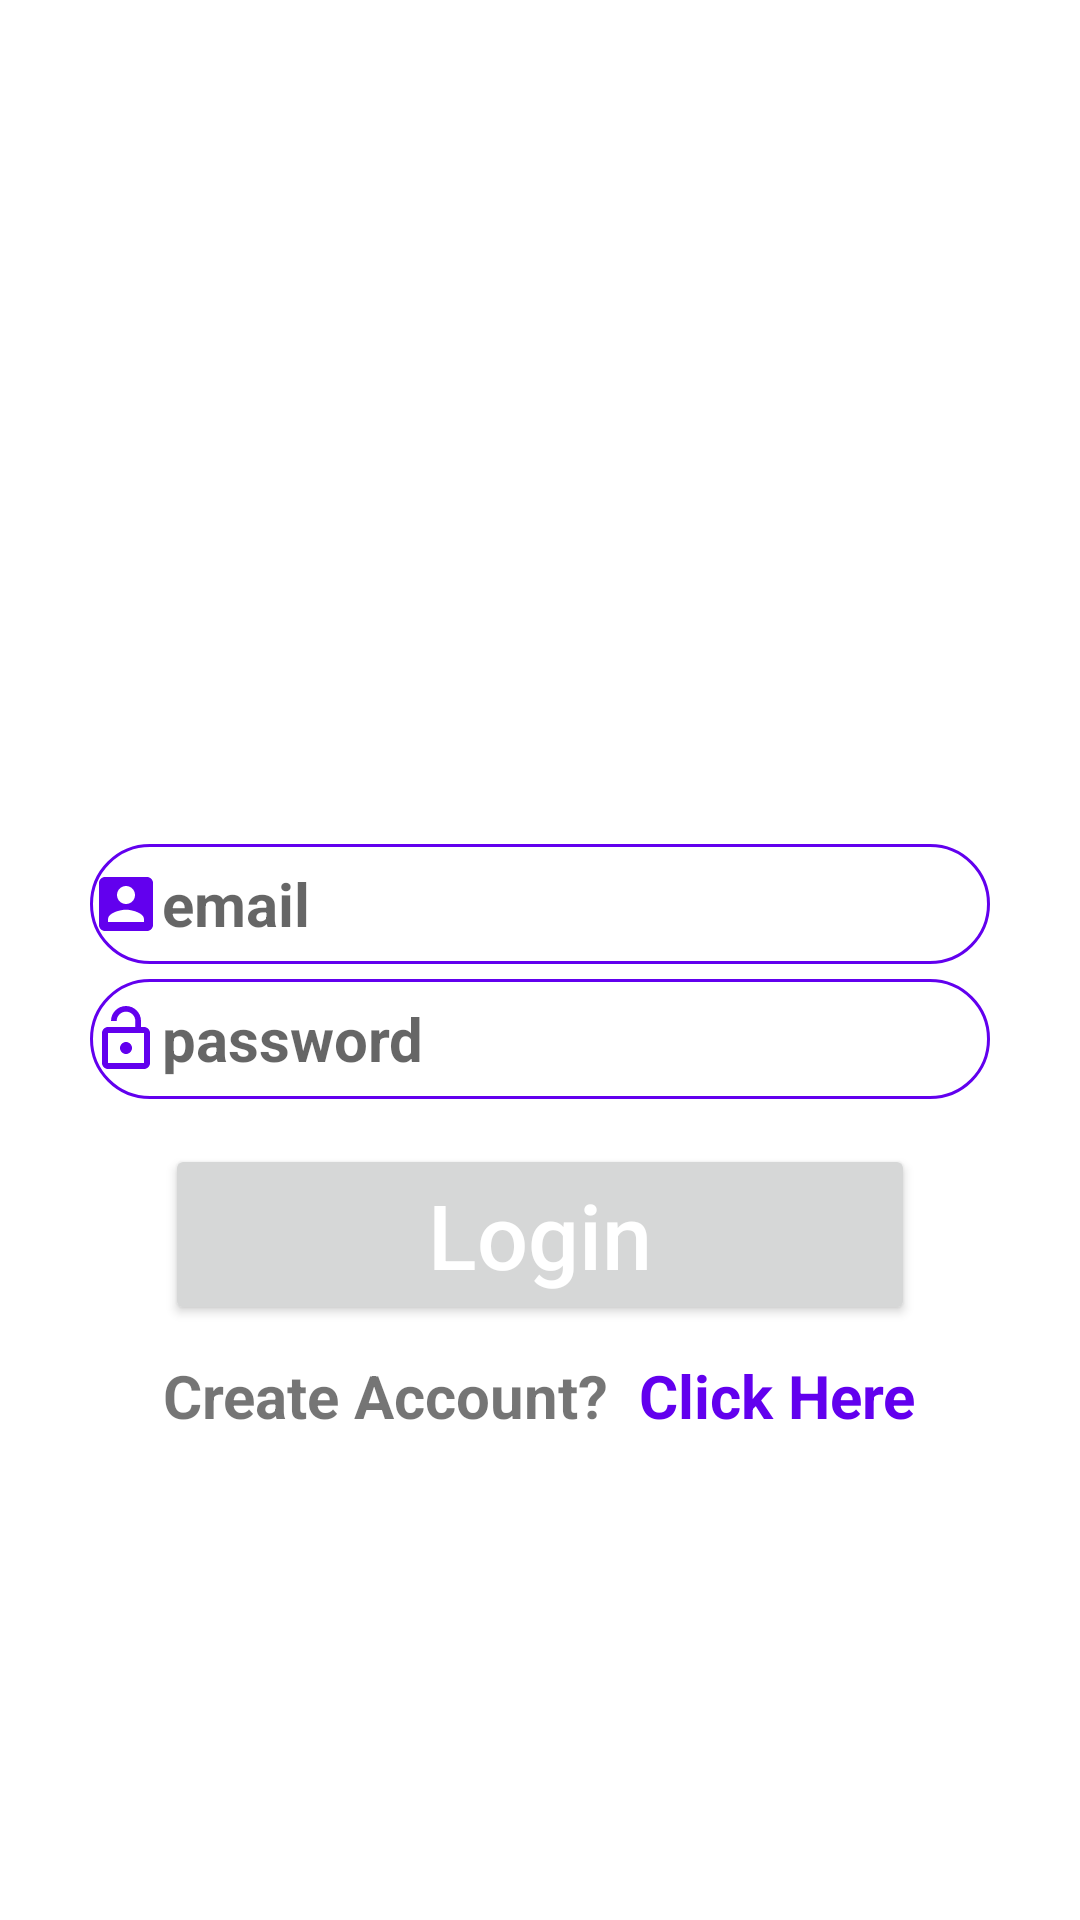

Reconstruct the res/layout file that produces this screen, plus the resources it refers to.
<!-- AndroidManifest.xml: application theme Theme.FoodOrder -->
<!-- res/layout/activity_log_in.xml -->
<?xml version="1.0" encoding="utf-8"?>
<LinearLayout xmlns:android="http://schemas.android.com/apk/res/android"
    xmlns:app="http://schemas.android.com/apk/res-auto"
    xmlns:tools="http://schemas.android.com/tools"
    android:layout_width="match_parent"
    android:gravity="center"
    android:orientation="vertical"
    android:layout_height="match_parent"
    tools:context=".LogIn">

    <ImageView
        android:layout_width="100dp"
        android:layout_height="100dp"
        android:layout_marginBottom="20dp"
        android:src="@drawable/logo"/>

    <EditText
        android:background="@drawable/edittext_shape"
        android:id="@+id/userNameEditTextId"
        android:layout_width="300dp"
        android:layout_height="wrap_content"
        android:layout_marginLeft="30dp"
        android:layout_marginRight="30dp"
        android:layout_marginBottom="5dp"
        android:drawableLeft="@drawable/username"
        android:hint="email"
        android:inputType="textEmailAddress"
        android:textSize="20sp"
        android:textStyle="bold"/>

    <EditText
        android:background="@drawable/edittext_shape"
        android:id="@+id/passwordEditTextId"
        android:layout_width="300dp"
        android:layout_height="wrap_content"
        android:layout_marginBottom="5dp"
        android:drawableLeft="@drawable/password"
        android:hint="password"
        android:inputType="textPassword"
        android:textSize="20sp"
        android:textStyle="bold"/>

    <Button
        android:id="@+id/logInButtonId"
        android:layout_width="250dp"
        android:layout_height="wrap_content"
        android:layout_marginTop="10dp"
        android:text="Login"
        android:textAllCaps="false"
        android:textColor="@color/white"
        android:textSize="30sp"

        />

    <LinearLayout
        android:layout_width="match_parent"
        android:layout_height="wrap_content"
        android:layout_marginTop="10dp"
        android:gravity="center">

        <TextView
            android:id="@+id/textviewid"
            android:layout_width="wrap_content"
            android:layout_height="wrap_content"
            android:text="Create Account?"
            android:textSize="20sp"
            android:textStyle="bold"/>

        <TextView
            android:id="@+id/singUpTextViewId"
            android:layout_width="wrap_content"
            android:layout_height="match_parent"
            android:layout_marginLeft="10dp"
            android:text="Click Here"
            android:textColor="#6200EE"
            android:textSize="20sp"
            android:textStyle="bold"
            />
    </LinearLayout>

    <ProgressBar
        android:id="@+id/progressbarid"
        android:layout_width="wrap_content"
        android:layout_height="wrap_content"
        android:layout_marginTop="10dp"
        android:visibility="gone" />


</LinearLayout>
<!-- resources referenced by this layout -->
<resources>
  <color name="white">#FFFFFFFF</color>
  <!-- drawable edittext_shape (drawable) -->
  <?xml version="1.0" encoding="utf-8"?>
  <shape xmlns:android="http://schemas.android.com/apk/res/android">
  
      android:shape="rectangle">
      <corners android:radius="30dp"/>
      <stroke android:color="#6200EE" android:width="1dp"/>
      <size android:height="40dp"
          android:width="250dp"/>
  
  
  </shape>
  <!-- drawable password (drawable) -->
  <vector xmlns:android="http://schemas.android.com/apk/res/android"
          android:width="24dp"
          android:height="24dp"
          android:viewportWidth="24.0"
          android:viewportHeight="24.0">
      <path
          android:fillColor="#6200EE"
          android:pathData="M12,17c1.1,0 2,-0.9 2,-2s-0.9,-2 -2,-2 -2,0.9 -2,2 0.9,2 2,2zM18,8h-1L17,6c0,-2.76 -2.24,-5 -5,-5S7,3.24 7,6h1.9c0,-1.71 1.39,-3.1 3.1,-3.1 1.71,0 3.1,1.39 3.1,3.1v2L6,8c-1.1,0 -2,0.9 -2,2v10c0,1.1 0.9,2 2,2h12c1.1,0 2,-0.9 2,-2L20,10c0,-1.1 -0.9,-2 -2,-2zM18,20L6,20L6,10h12v10z"/>
  </vector>
  <!-- drawable username (drawable) -->
  <vector xmlns:android="http://schemas.android.com/apk/res/android"
          android:width="24dp"
          android:height="24dp"
          android:viewportWidth="24.0"
          android:viewportHeight="24.0">
      <path
          android:fillColor="#6200EE"
          android:pathData="M3,5v14c0,1.1 0.89,2 2,2h14c1.1,0 2,-0.9 2,-2L21,5c0,-1.1 -0.9,-2 -2,-2L5,3c-1.11,0 -2,0.9 -2,2zM15,9c0,1.66 -1.34,3 -3,3s-3,-1.34 -3,-3 1.34,-3 3,-3 3,1.34 3,3zM6,17c0,-2 4,-3.1 6,-3.1s6,1.1 6,3.1v1L6,18v-1z"/>
  </vector>
  <style name="Theme.FoodOrder" parent="Theme.MaterialComponents.Light.DarkActionBar">
          
          <item name="colorPrimary">@color/purple_500</item>
          <item name="colorPrimaryVariant">@color/purple_700</item>
          <item name="colorOnPrimary">@color/white</item>
          
          <item name="colorSecondary">@color/teal_200</item>
          <item name="colorSecondaryVariant">@color/teal_700</item>
          <item name="colorOnSecondary">@color/black</item>
          
          <item name="android:statusBarColor" tools:targetApi="l">?attr/colorPrimaryVariant</item>
          
      </style>
  <color name="purple_500">#FF6200EE</color>
  <color name="purple_700">#FF3700B3</color>
  <color name="teal_200">#FF03DAC5</color>
  <color name="teal_700">#FF018786</color>
  <color name="black">#FF000000</color>
</resources>
